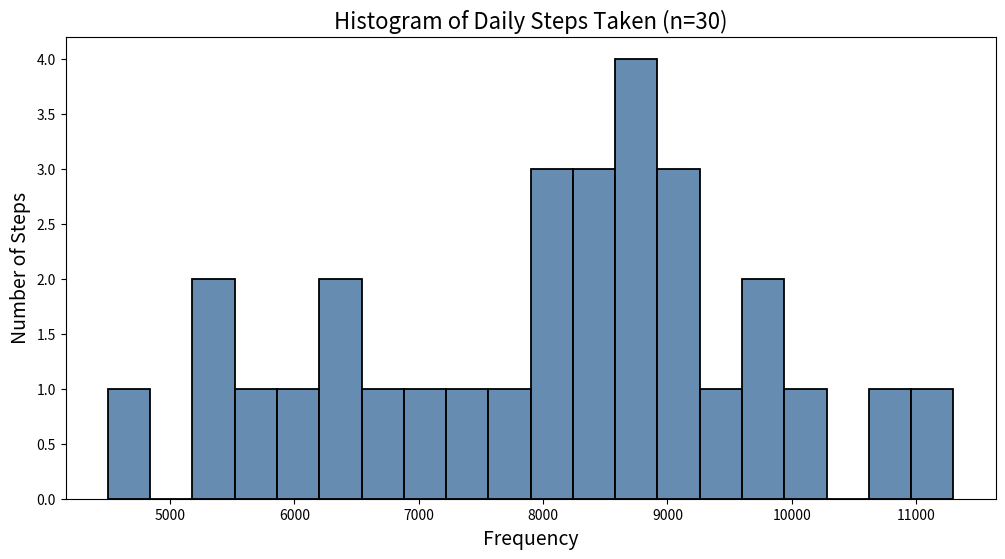

The matplotlib source for this figure:

import pandas as pd
import seaborn as sns
import matplotlib.pyplot as plt

# Data points generated according to the above table
data = {
    'Day': [day for day in range(1, 31)], 
    'Steps': [4500, 5200, 6100, 5700, 6300, 7100, 8600, 7900, 6500, 8700, 
              9200, 5400, 6800, 7300, 8800, 9600, 10200, 11300, 10700, 9900, 
              9450, 8000, 7600, 8100, 8400, 9000, 8700, 9100, 8500, 8300]
}

# Transform data into a Pandas DataFrame
df = pd.DataFrame(data)

# Create a Seaborn histogram, adjust visual elements and figure size
plt.figure(figsize=(12, 6))
sns.histplot(data=df, x='Steps', bins=20, color="#336699", kde=False, edgecolor='black', linewidth=1.3, orientation='horizontal')

plt.title('Histogram of Daily Steps Taken (n=30)', fontsize=16)
plt.xlabel('Frequency', fontsize=14)
plt.ylabel('Number of Steps', fontsize=14)
plt.show()
